Run: headless pygame with SDL's dummy video driver; simulated clock (each Clock.tick advances the game by its frame time, no real sleeping); random seed 0; keys injected as events and as key.get_pressed() state; no mouse input.
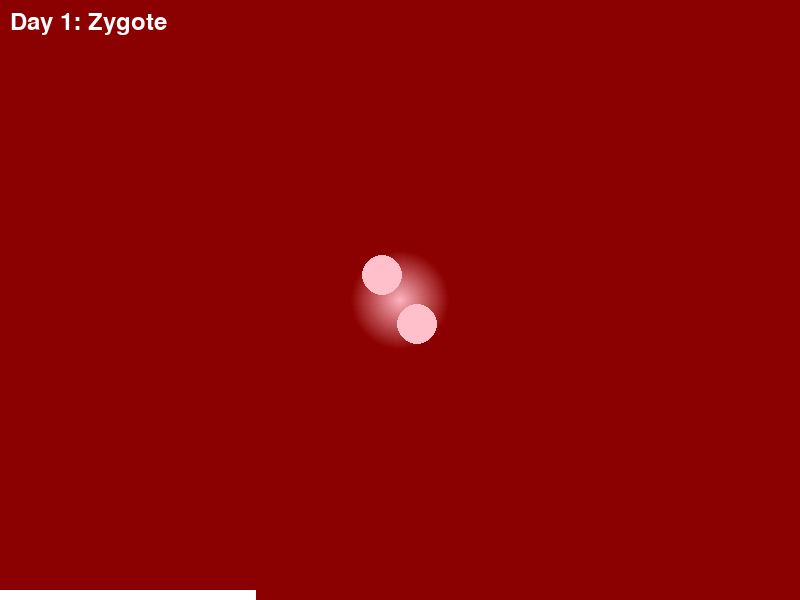
Frame 1 of 4 · flips 1–60 · no input
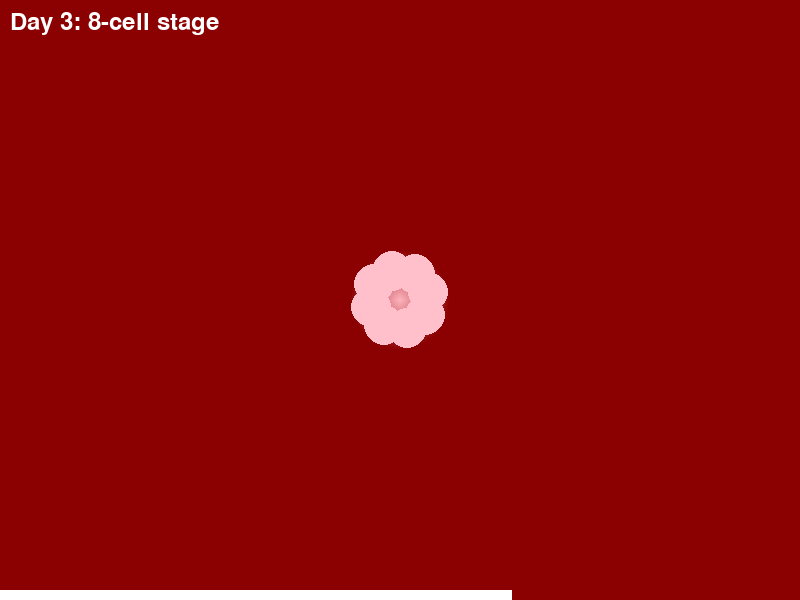
Frame 2 of 4 · flips 61–180 · tapped SPACE, RETURN · held RIGHT (→), D
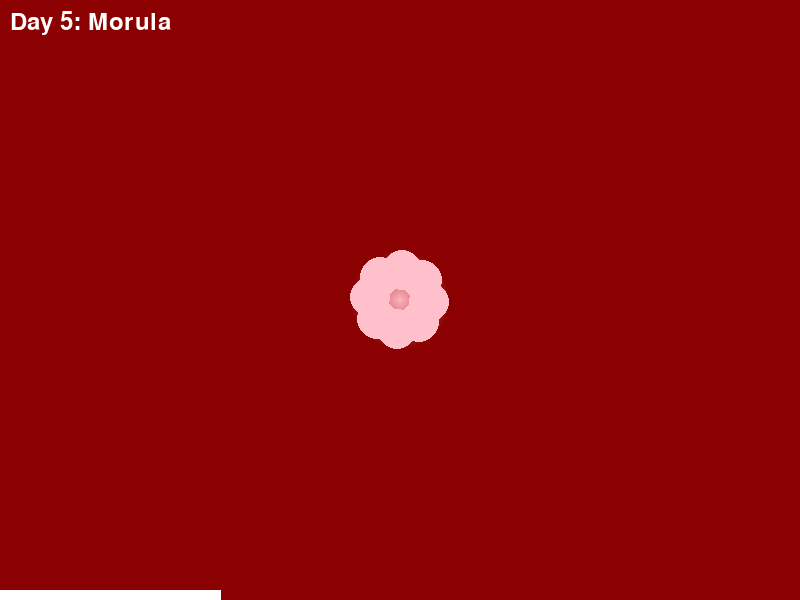
Frame 3 of 4 · flips 181–300 · held DOWN (↓), S
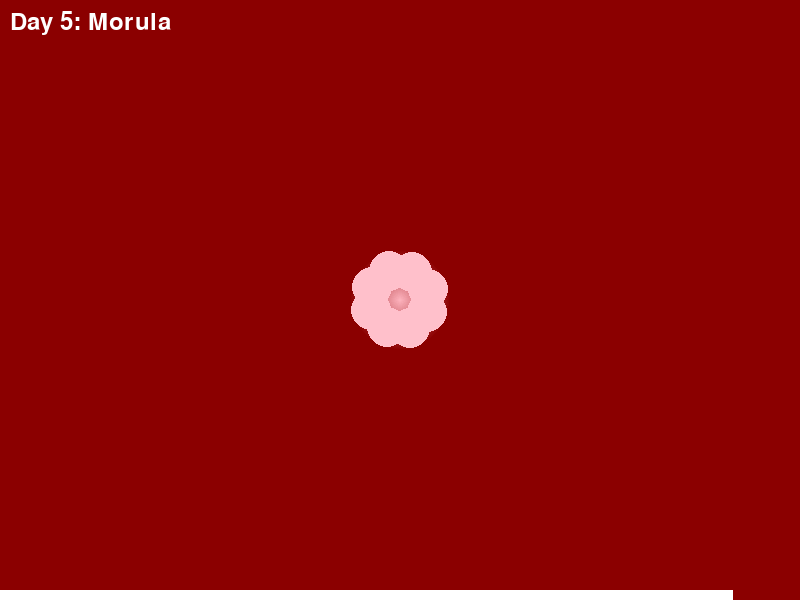
Frame 4 of 4 · flips 301–420 · held LEFT (←), A, UP (↑), W

The pygame program that drew these frames:

import pygame
import math
import sys
from pygame import gfxdraw

# Initialize Pygame
pygame.init()

# Set up the display
WIDTH = 800
HEIGHT = 600
screen = pygame.display.set_mode((WIDTH, HEIGHT))
pygame.display.set_caption("Human Development Animation")

# Colors
WHITE = (255, 255, 255)
FLESH = (255, 224, 189)
PINK = (255, 192, 203)
BLACK = (0, 0, 0)
DARK_RED = (139, 0, 0)
GLOW_COLOR = (255, 182, 193)


def create_glow_surface(width, height, color, radius):
    surface = pygame.Surface((width, height), pygame.SRCALPHA)
    center = (width // 2, height // 2)

    for i in range(radius, 0, -1):
        alpha = int((1 - (i / radius)) * 255)
        color_with_alpha = (*color, alpha)
        pygame.draw.circle(surface, color_with_alpha, center, i)

    return surface


class DevelopmentStage:
    def __init__(self, day, description):
        self.day = day
        self.description = description

    def draw(self, screen, time):
        # Dark background
        screen.fill(DARK_RED)

        # Draw stage description
        font = pygame.font.Font(None, 36)
        text = font.render(f"Day {self.day}: {self.description}", True, WHITE)
        screen.blit(text, (10, 10))

        if self.day >= 56:  # Fetal stage
            self.draw_detailed_fetus(screen, time)
        else:
            self.draw_earlier_stage(screen, time)

    def draw_earlier_stage(self, screen, time):
        # Similar to before but with added glow effects
        center_x = WIDTH // 2
        center_y = HEIGHT // 2

        # Create and apply glow effect
        glow = create_glow_surface(200, 200, GLOW_COLOR, 50)
        screen.blit(glow, (center_x - 100, center_y - 100))

        if self.day <= 5:
            cells = 2 ** min(int(self.day), 3)
            radius = 30
            for i in range(cells):
                angle = (2 * math.pi * i) / cells + time * 0.001
                x = center_x + radius * math.cos(angle)
                y = center_y + radius * math.sin(angle)
                pygame.draw.circle(screen, PINK, (int(x), int(y)), 20)

        elif self.day <= 14:
            pygame.draw.circle(screen, PINK, (center_x, center_y), 60)
            pygame.draw.circle(screen, (255, 240, 245), (center_x, center_y), 40)
        else:
            pygame.draw.ellipse(screen, PINK, (center_x - 40, center_y - 60, 80, 120))

    def draw_detailed_fetus(self, screen, time):
        center_x = WIDTH // 2
        center_y = HEIGHT // 2

        # Create and apply main glow effect
        glow = create_glow_surface(400, 400, GLOW_COLOR, 150)
        screen.blit(glow, (center_x - 200, center_y - 200))

        # Draw fetus with more detail
        # Head
        head_x = center_x
        head_y = center_y - 50
        pygame.draw.ellipse(screen, FLESH, (head_x - 35, head_y - 45, 70, 90))

        # Face profile
        points = [
            (head_x - 15, head_y - 20),  # Forehead
            (head_x - 25, head_y),  # Nose
            (head_x - 20, head_y + 15),  # Mouth
            (head_x - 15, head_y + 25)  # Chin
        ]
        pygame.draw.lines(screen, (FLESH[0] - 20, FLESH[1] - 20, FLESH[2] - 20), False, points, 2)

        # Body
        body_angle = math.sin(time * 0.0005) * 0.1
        body_points = [
            (center_x - 20, center_y),  # Upper torso
            (center_x - 15, center_y + 40),  # Mid torso
            (center_x - 10, center_y + 80)  # Lower torso
        ]
        pygame.draw.lines(screen, FLESH, False, body_points, 25)

        # Arms
        arm_start_y = center_y + 20
        # Left arm (curved)
        arm_points = [
            (center_x - 20, arm_start_y),
            (center_x - 40, arm_start_y + 20),
            (center_x - 45, arm_start_y + 40)
        ]
        pygame.draw.lines(screen, FLESH, False, arm_points, 12)

        # Legs
        leg_start_y = center_y + 80
        # Left leg (curved)
        leg_points = [
            (center_x - 10, leg_start_y),
            (center_x - 20, leg_start_y + 30),
            (center_x - 25, leg_start_y + 50)
        ]
        pygame.draw.lines(screen, FLESH, False, leg_points, 15)

        # Add soft shadows
        for point in body_points:
            shadow_surface = pygame.Surface((20, 20), pygame.SRCALPHA)
            pygame.draw.circle(shadow_surface, (0, 0, 0, 50), (10, 10), 10)
            screen.blit(shadow_surface, (point[0] - 10, point[1] - 10))


def main():
    clock = pygame.time.Clock()
    current_time = 0

    stages = [
        DevelopmentStage(1, "Zygote"),
        DevelopmentStage(3, "8-cell stage"),
        DevelopmentStage(5, "Morula"),
        DevelopmentStage(14, "Blastocyst"),
        DevelopmentStage(21, "Embryonic disc"),
        DevelopmentStage(28, "Early embryo"),
        DevelopmentStage(56, "Fetus"),
        DevelopmentStage(84, "Developed Fetus")
    ]

    stage_index = 0
    stage_timer = 0
    STAGE_DURATION = 3000  # 3 seconds per stage

    running = True
    while running:
        for event in pygame.event.get():
            if event.type == pygame.QUIT:
                running = False
            elif event.type == pygame.KEYDOWN:
                if event.key == pygame.K_SPACE:
                    stage_index = (stage_index + 1) % len(stages)
                    stage_timer = 0

        current_time += clock.get_time()
        stage_timer += clock.get_time()

        if stage_timer >= STAGE_DURATION:
            stage_index = (stage_index + 1) % len(stages)
            stage_timer = 0

        stages[stage_index].draw(screen, current_time)

        # Draw progress bar
        progress_width = (stage_timer / STAGE_DURATION) * WIDTH
        pygame.draw.rect(screen, WHITE, (0, HEIGHT - 10, progress_width, 10))

        pygame.display.flip()
        clock.tick(60)

    pygame.quit()
    sys.exit()


if __name__ == "__main__":
    main()
